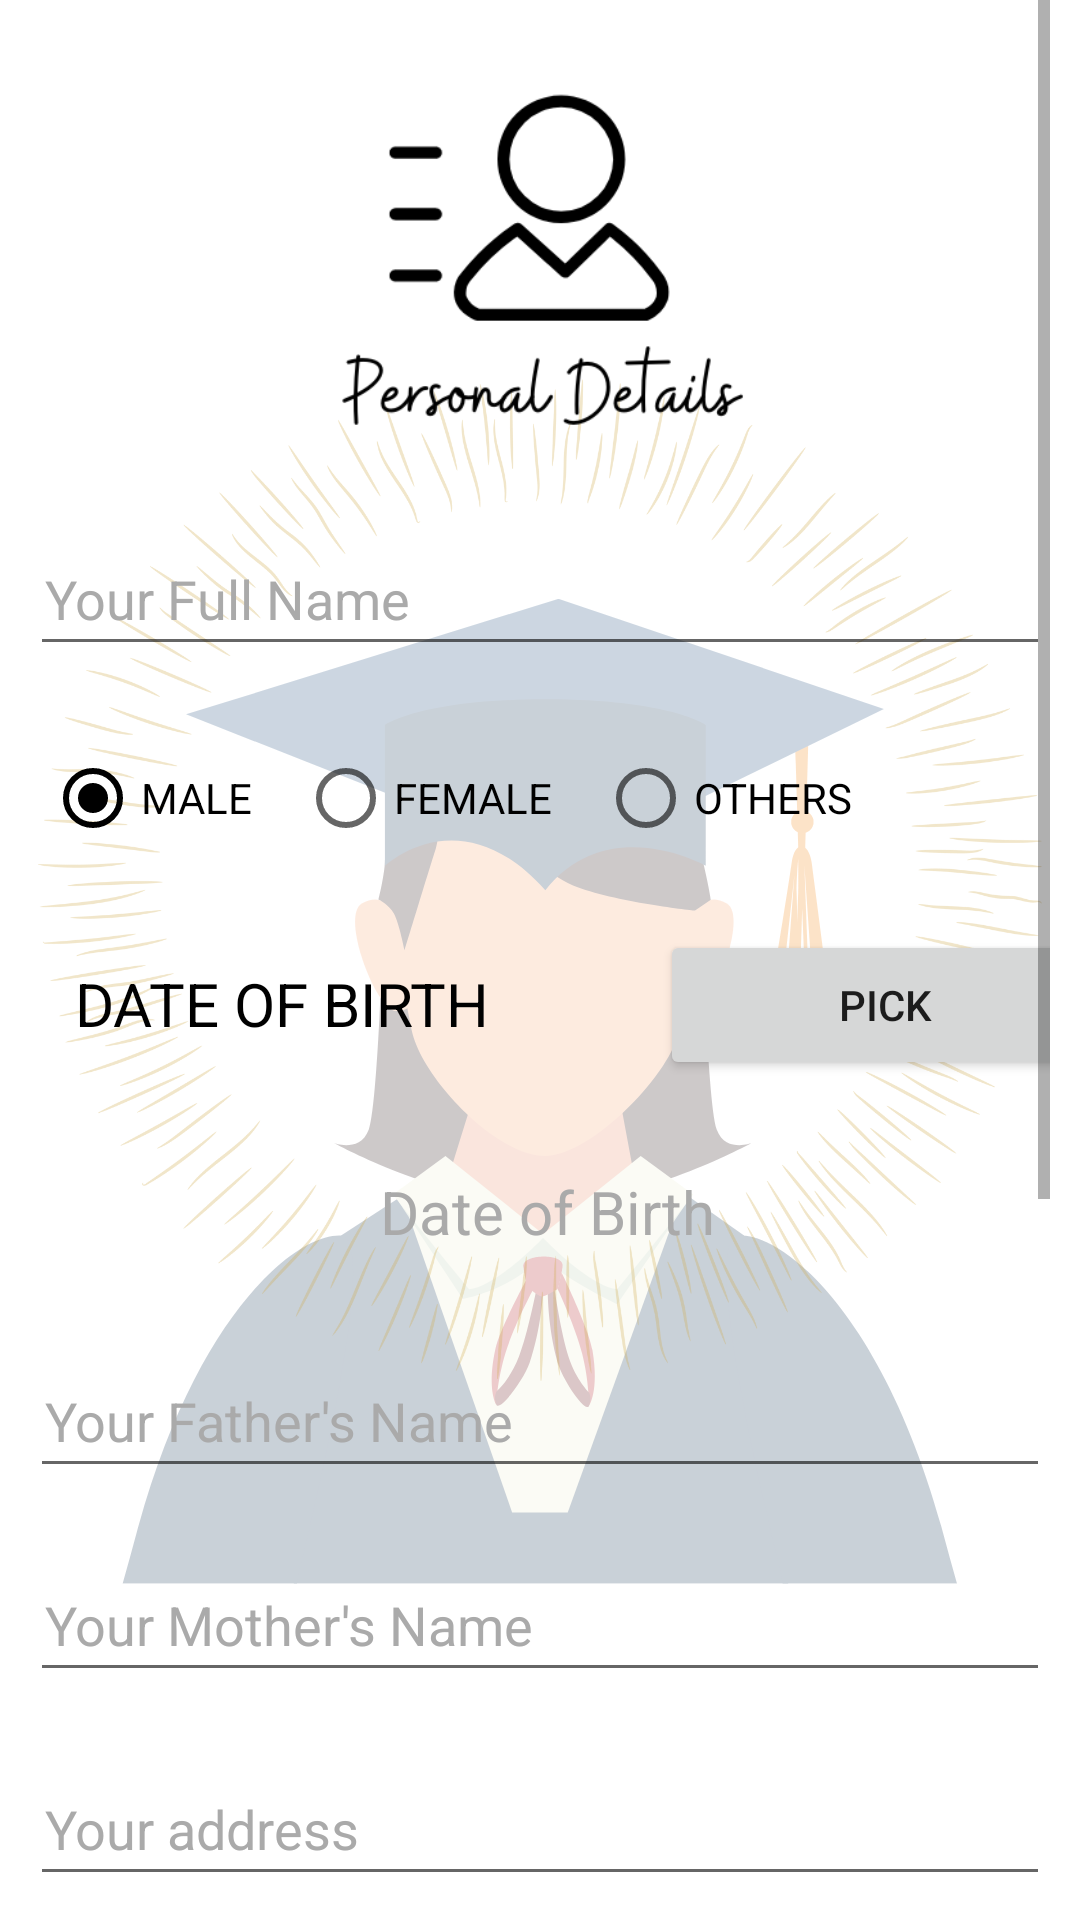

Write the Android layout XML for this screen, with the resource values it uses.
<!-- AndroidManifest.xml: application theme Theme.StudentHelpDesk -->
<!-- res/layout/activity_personal_details.xml -->
<?xml version="1.0" encoding="utf-8"?>
<androidx.constraintlayout.widget.ConstraintLayout xmlns:android="http://schemas.android.com/apk/res/android"
    xmlns:app="http://schemas.android.com/apk/res-auto"
    xmlns:tools="http://schemas.android.com/tools"
    android:layout_width="match_parent"
    android:layout_height="match_parent"
    android:background="@drawable/background"
    tools:context=".Personal_Details">

    <ScrollView
        android:layout_width="match_parent"
        android:layout_height="match_parent"
        android:layout_marginRight="10dp"
        android:layout_marginLeft="10dp">

        <LinearLayout
            android:layout_width="match_parent"
            android:layout_height="wrap_content"
            android:orientation="vertical" >

            <ImageView
                android:id="@+id/imageView2"
                android:layout_width="343dp"
                android:layout_height="134dp"
                android:layout_gravity="center"
                android:layout_marginTop="20dp"
                app:srcCompat="@drawable/personal_details" />

            <EditText
                android:id="@+id/fullname"
                android:layout_width="match_parent"
                android:paddingLeft="5dp"
                android:layout_height="wrap_content"
                android:layout_gravity="center"
                android:layout_marginTop="20dp"
                android:ems="10"
                android:hint="Your Full Name"
                android:inputType="textMultiLine"
                android:minHeight="48dp"
                android:textColor="@color/black"
                android:textColorHint="@android:color/darker_gray" />


            <RadioGroup
                android:id="@+id/rg"
                android:layout_width="match_parent"
                android:paddingLeft="5dp"
                android:layout_height="wrap_content"
                android:layout_gravity="center"
                android:layout_marginTop="20dp"
                android:orientation="horizontal">

                <RadioButton
                    android:id="@+id/male"
                    android:layout_width="wrap_content"
                    android:layout_height="wrap_content"
                    android:layout_marginRight="15dp"
                    android:onClick="onRadioButtonClicked"
                    android:text="MALE"
                    android:checked="true"/>

                <RadioButton
                    android:id="@+id/female"
                    android:layout_width="wrap_content"
                    android:layout_height="wrap_content"
                    android:layout_marginRight="15dp"
                    android:onClick="onRadioButtonClicked"
                    android:text="FEMALE" />

                <RadioButton
                    android:id="@+id/not"
                    android:layout_width="wrap_content"
                    android:layout_height="wrap_content"
                    android:onClick="onRadioButtonClicked"
                    android:text="OTHERS" />


            </RadioGroup>

            <TableRow
                android:layout_width="match_parent"
                android:paddingLeft="5dp"
                android:layout_height="match_parent"
                android:layout_marginTop="20dp"
                android:layout_gravity="center">

                <TextView
                    android:id="@+id/dobtext"
                    android:layout_width="185dp"
                    android:layout_height="wrap_content"
                    android:layout_gravity="center"
                    android:layout_marginLeft="10dp"
                    android:ems="10"
                    android:hint="Date of Birth"
                    android:inputType="textPersonName"
                    android:minHeight="48dp"
                    android:paddingTop="10dp"
                    android:text="DATE OF BIRTH"
                    android:textColor="@color/black"
                    android:textSize="20dp" />

                <Button
                    android:id="@+id/btPickDate"
                    android:layout_width="150dp"
                    android:layout_height="50dp"
                    android:layout_marginLeft="10dp"
                    android:text="PICK" />

            </TableRow>

            <TextView
                android:id="@+id/tvDate"
                android:layout_width="match_parent"
                android:paddingLeft="5dp"
                android:layout_height="wrap_content"
                android:layout_gravity="center"
                android:layout_marginTop="20dp"
                android:ems="10"
                android:hint="Date of Birth"
                android:textSize="20dp"
                android:layout_below="@+id/btPickDate"
                android:gravity="center"
                android:inputType="date"
                android:minHeight="48dp"
                android:textColor="@color/black"
                android:textColorHint="@android:color/darker_gray" />

            <EditText
                android:id="@+id/fathersname"
                android:layout_width="match_parent"
                android:paddingLeft="5dp"
                android:layout_height="wrap_content"
                android:layout_gravity="center"
                android:layout_marginTop="20dp"
                android:ems="10"
                android:hint="Your Father's Name"
                android:inputType="textPersonName"
                android:minHeight="48dp"
                android:textColor="@color/black"
                android:textColorHint="@android:color/darker_gray" />

            <EditText
                android:id="@+id/mothersname"
                android:layout_width="match_parent"
                android:paddingLeft="5dp"
                android:layout_height="wrap_content"
                android:layout_gravity="center"
                android:layout_marginTop="20dp"
                android:ems="10"
                android:hint="Your Mother's Name"
                android:inputType="textPersonName"
                android:minHeight="48dp"
                android:textColor="@color/black"
                android:textColorHint="@android:color/darker_gray" />

            <EditText
                android:id="@+id/address"
                android:layout_width="match_parent"
                android:paddingLeft="5dp"
                android:layout_height="wrap_content"
                android:layout_gravity="center"
                android:layout_marginTop="20dp"
                android:ems="10"
                android:hint="Your address"
                android:inputType="textMultiLine"
                android:minHeight="48dp"
                android:textColor="@color/black"
                android:textColorHint="@android:color/darker_gray" />

            <EditText
                android:id="@+id/phoneno"
                android:layout_width="match_parent"
                android:paddingLeft="5dp"
                android:layout_height="wrap_content"
                android:layout_gravity="center"
                android:layout_marginTop="20dp"
                android:ems="10"
                android:hint="Your Phone Number"
                android:inputType="number"
                android:minHeight="48dp"
                android:textColor="@color/black"
                android:textColorHint="@android:color/darker_gray"
                tools:ignore="SpeakableTextPresentCheck" />



            <EditText
                android:id="@+id/aadhar"
                android:layout_width="match_parent"
                android:paddingLeft="5dp"
                android:layout_height="wrap_content"
                android:layout_gravity="center"
                android:layout_marginTop="20dp"
                android:layout_marginBottom="3dp"
                android:ems="10"
                android:hint="Your Aadhar Number"
                android:inputType="number"
                android:minHeight="48dp"
                android:textColor="@color/black"
                android:textColorHint="@android:color/darker_gray"
                tools:ignore="SpeakableTextPresentCheck" />

            <EditText
                android:id="@+id/pan"
                android:layout_width="match_parent"
                android:paddingLeft="5dp"
                android:layout_height="wrap_content"
                android:layout_gravity="center"
                android:layout_marginTop="20dp"
                android:layout_marginBottom="3dp"
                android:ems="10"
                android:hint="Your Pan Number"
                android:inputType="textPersonName"
                android:minHeight="48dp"
                android:textColor="@color/black"
                android:textColorHint="@android:color/darker_gray"
                tools:ignore="SpeakableTextPresentCheck" />


            <ProgressBar
                android:id="@+id/progressBar7"
                style="?android:attr/progressBarStyle"
                android:layout_width="match_parent"
                android:layout_height="wrap_content"
                android:layout_gravity="center"
                android:visibility="invisible" />

            <Button
                android:id="@+id/nxt"
                android:layout_width="162dp"
                android:layout_height="65dp"
                android:layout_gravity="center"
                android:layout_marginTop="20dp"
                android:layout_marginBottom="50dp"
                android:onClick="savedata"
                android:text="NEXT" />

        </LinearLayout>
    </ScrollView>

</androidx.constraintlayout.widget.ConstraintLayout>
<!-- resources referenced by this layout -->
<resources>
  <color name="black">#FF000000</color>
  <!-- drawable background: png bitmap (drawable-200dpi, 181956 bytes) -->
  <!-- drawable personal_details: png bitmap (drawable-200dpi, 13056 bytes) -->
  <style name="Theme.StudentHelpDesk" parent="Theme.MaterialComponents.DayNight.DarkActionBar">
          
          <item name="colorPrimary">@color/black</item>
          <item name="colorPrimaryVariant">@color/black</item>
          <item name="colorOnPrimary">@color/white</item>
          
          <item name="colorSecondary">@color/black</item>
          <item name="colorSecondaryVariant">@color/black</item>
          <item name="colorOnSecondary">@color/black</item>
          
          <item name="android:statusBarColor" tools:targetApi="l">?attr/colorPrimaryVariant</item>
          
      </style>
  <color name="white">#FFFFFFFF</color>
</resources>
